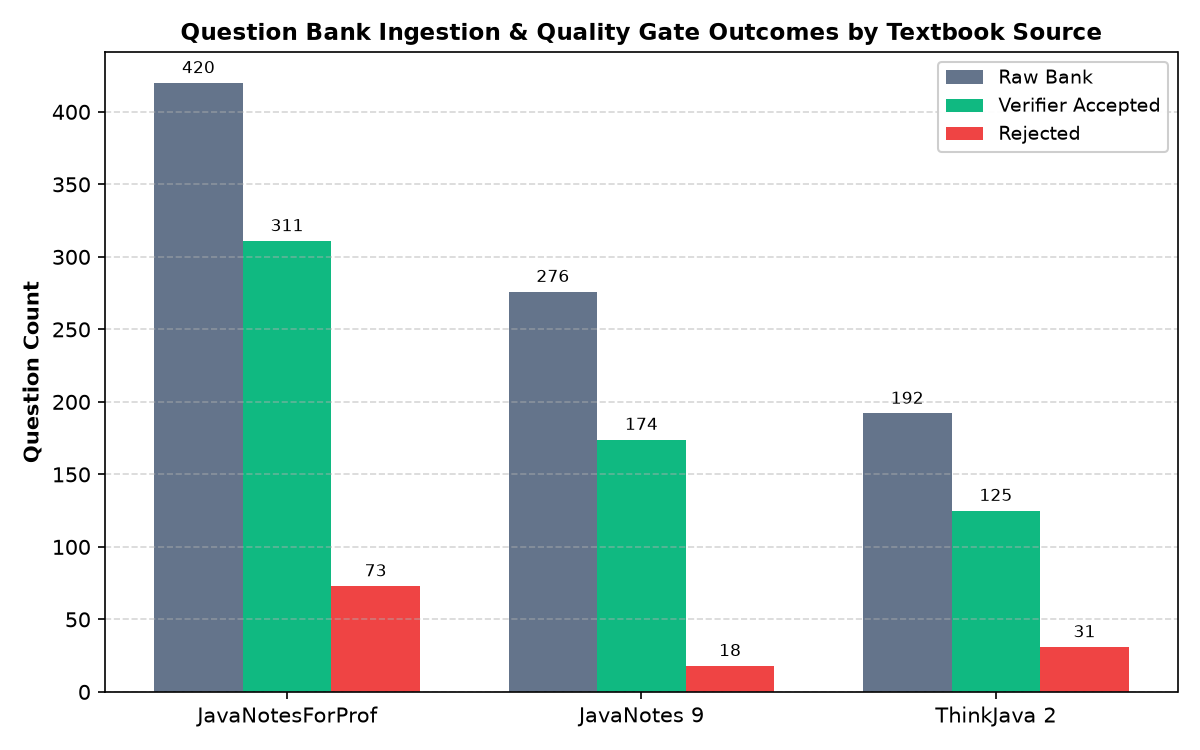

Source data for this figure (header and first rows):
pdf_key, textbook_title, raw_batches, raw_questions, accepted, relabeled, rejected, acceptance_rate_pct
JavaNotesForProfessionals, Java Notes for Professionals, 35, 420, 311, 33, 73, 74.0
javanotes9, Introduction to Programming in Java (Eck…, 23, 276, 174, 23, 18, 63.0
thinkjava2, Think Java 2 (Downey & Mayfield), 16, 192, 125, 17, 31, 65.1
